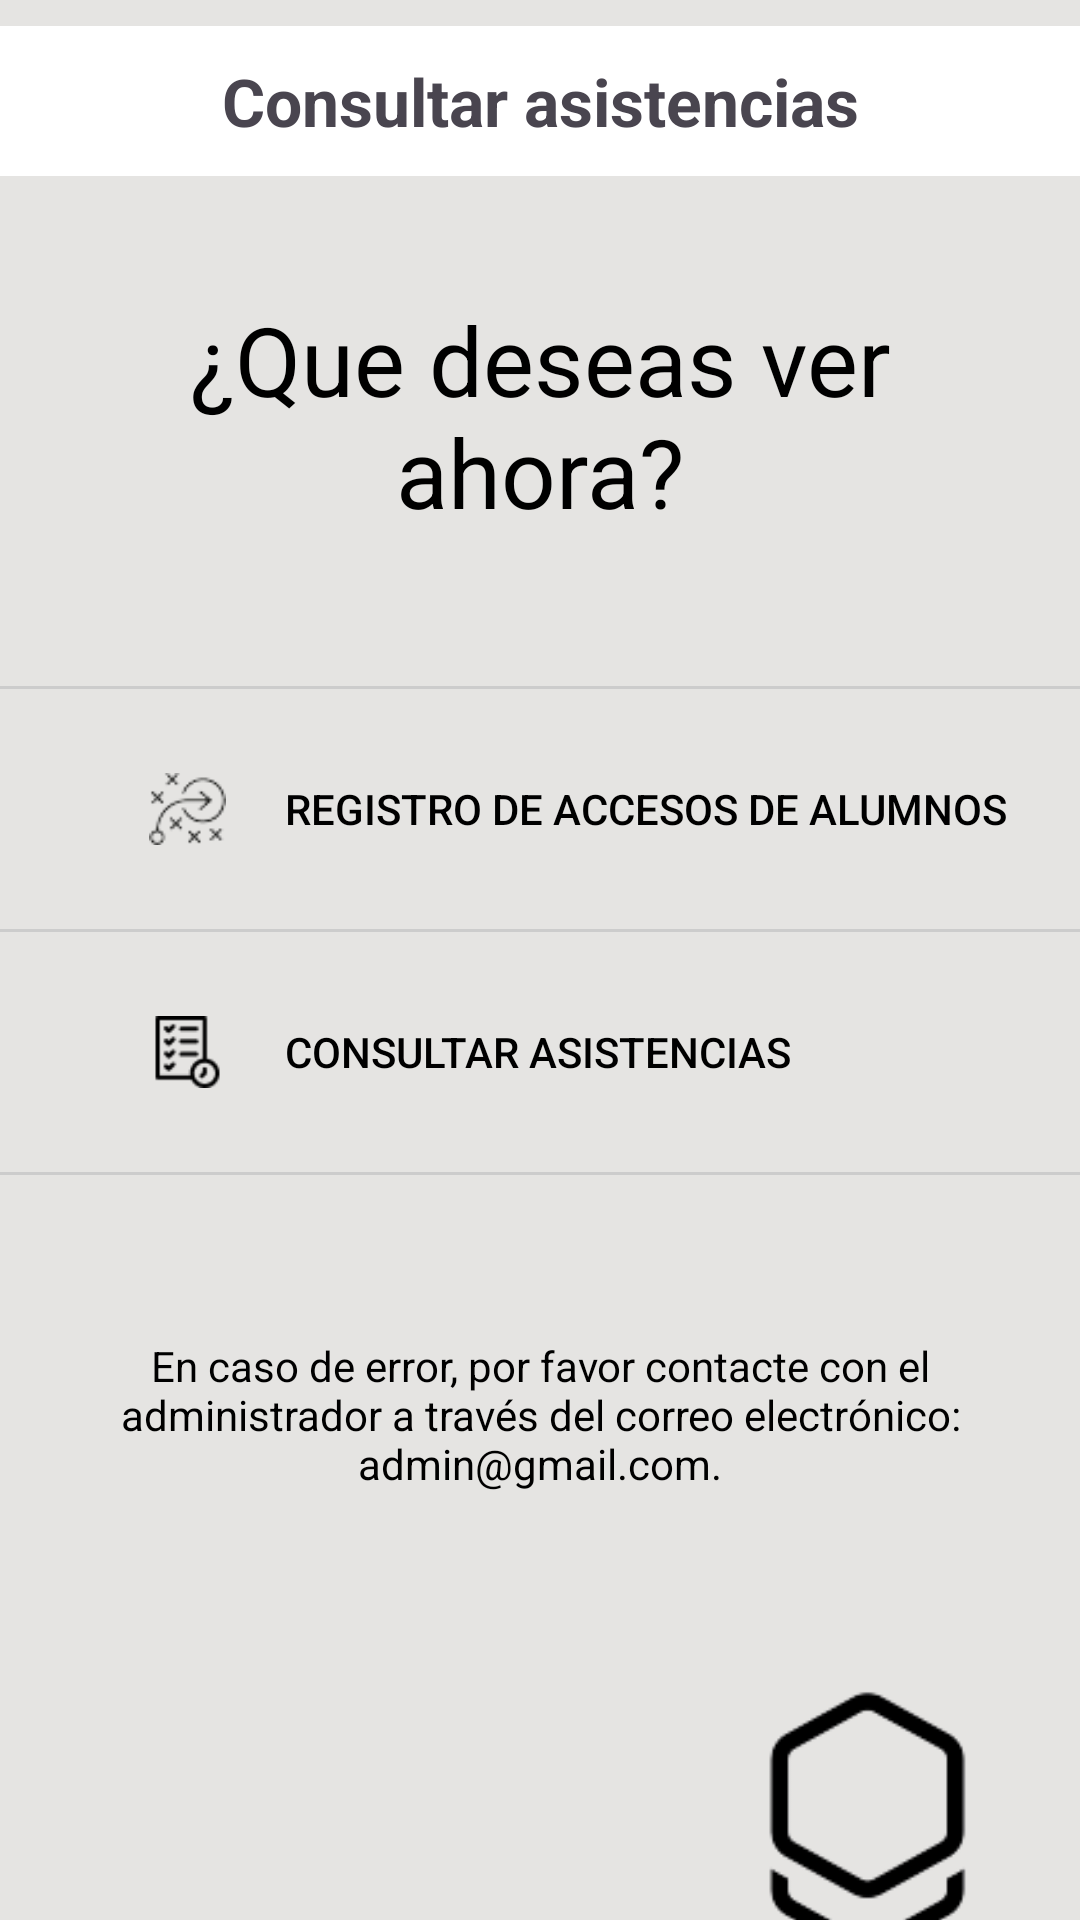

Android layout source for this screen:
<!-- AndroidManifest.xml: application theme Theme.InstitutTIC -->
<!-- res/layout/consulatar_asistencias_admin.xml -->
<?xml version="1.0" encoding="utf-8"?>
<LinearLayout xmlns:android="http://schemas.android.com/apk/res/android"
    xmlns:app="http://schemas.android.com/apk/res-auto"
    android:layout_width="match_parent"
    android:layout_height="match_parent"
    android:layout_gravity="center"
    android:gravity="center"
    android:id="@+id/main"
    android:orientation="vertical"
    android:background="#E5E4E2">

    <TextView
        android:layout_width="match_parent"
        android:layout_height="50dp"
        android:background="@color/white"
        android:gravity="center"
        android:text="Consultar asistencias"
        android:layout_marginTop="30dp"
        android:textSize="22dp"
        android:textStyle="bold" />
    <TextView
        android:layout_width="250dp"
        android:layout_height="100dp"
        android:gravity="center"
        android:layout_marginTop="30dp"
        android:layout_marginBottom="20dp"
        android:textColor="@color/black"
        android:text="¿Que deseas ver ahora?"
        android:textSize="32dp"/>


    
    <View
        android:layout_width="match_parent"
        android:layout_height="1dp"
        android:background="#CCCCCC"
        android:layout_marginTop="20dp" />

    <LinearLayout
        android:layout_width="match_parent"
        android:layout_height="wrap_content"
        android:orientation="horizontal"
        android:padding="16dp"
        android:gravity="center_vertical"
        android:background="#E5E4E2">

        
        <ImageView
            android:id="@+id/imageView2"
            android:layout_width="wrap_content"
            android:layout_height="24dp"
            android:layout_marginStart="30dp"
            android:layout_marginEnd="8dp"
            android:contentDescription="Ícono Asistencias Hoy"
            android:src="@drawable/ic_registro_accesos" />

        
        <Button
            android:id="@+id/btn_asistencias_hoy"
            android:layout_width="0dp"
            android:layout_height="wrap_content"
            android:layout_weight="1"
            android:background="@null"
            android:gravity="start|center_vertical"
            android:text="Registro de accesos de alumnos"
            android:textColor="#000000"
            android:backgroundTint="#E5E4E2"
            android:textSize="14sp"
            android:padding="8dp" />
    </LinearLayout>


    
    <View
        android:layout_width="match_parent"
        android:layout_height="1dp"
        android:background="#CCCCCC" />

    


    <LinearLayout
        android:layout_width="match_parent"
        android:layout_height="wrap_content"
        android:orientation="horizontal"
        android:padding="16dp"
        android:gravity="center_vertical"
        android:background="#E5E4E2">

        
        <ImageView
            android:id="@+id/imageView2"
            android:layout_width="wrap_content"
            android:layout_height="24dp"
            android:layout_marginStart="30dp"
            android:layout_marginEnd="8dp"
            android:contentDescription="Ícono Asistencias Hoy"
            android:src="@drawable/consultaasistencia" />

        
        <Button
            android:id="@+id/btn_asistencias_hoy"
            android:layout_width="0dp"
            android:layout_height="wrap_content"
            android:layout_weight="1"
            android:background="@null"
            android:gravity="start|center_vertical"
            android:text="Consultar asistencias "
            android:textColor="#000000"
            android:backgroundTint="#E5E4E2"
            android:textSize="14sp"
            android:padding="8dp" />
    </LinearLayout>

    
    <View
        android:layout_width="match_parent"
        android:layout_height="1dp"
        android:background="#CCCCCC" />


    <TextView
        android:layout_width="300dp"
        android:layout_height="80dp"
        android:gravity="center"
        android:layout_marginTop="40dp"
        android:textColor="@color/black"
        android:layout_marginBottom="50dp"
        android:text="En caso de error, por favor contacte con el administrador a través del correo electrónico: admin@gmail.com."
        android:textSize="14dp"/>


    <ImageView
        android:id="@+id/logoBWImage"
        android:layout_width="100dp"
        android:layout_height="100dp"
        android:src="@drawable/logo_blanconegro"
        android:layout_marginEnd="20dp"
        android:contentDescription="Logo"
        android:layout_gravity="end" />

    <LinearLayout
        android:layout_width="match_parent"
        android:layout_height="wrap_content"
        android:orientation="horizontal"
        android:gravity="center"
        android:background="#FFFFFF"
        android:layout_gravity="bottom"
        android:padding="8dp"
        android:elevation="8dp">

        
        <Button
            android:id="@+id/btn_horario"
            android:layout_width="0dp"
            android:layout_height="wrap_content"
            android:layout_weight="1"
            android:drawableTop="@drawable/ic_horario"
            android:drawablePadding="8dp"
            android:backgroundTint="@color/white"
            android:text="Horario"
            android:textSize="12sp"
            android:textColor="#000000"
            android:gravity="center" />

        

        

        <Button
            android:id="@+id/btn_registro"
            android:layout_width="0dp"
            android:layout_height="wrap_content"
            android:layout_weight="1"
            android:backgroundTint="@color/white"
            android:drawableTop="@drawable/ic_registro"
            android:drawablePadding="8dp"
            android:gravity="center"
            android:text="Registro"
            android:textColor="#000000"
            android:textSize="12sp" />

        <Button
            android:id="@+id/btn_asistencias"
            android:layout_width="16dp"
            android:layout_height="wrap_content"
            android:layout_weight="1"
            android:backgroundTint="@color/white"
            android:drawableTop="@drawable/ic_asistencia_azul"
            android:drawablePadding="9dp"
            android:gravity="center"
            android:text="Asistencias"
            android:textColor="#2596BE"
            android:textSize="10sp" />

        
        <Button
            android:id="@+id/btn_perfil"
            android:layout_width="0dp"
            android:layout_height="wrap_content"
            android:layout_weight="1"
            android:drawableTop="@drawable/ic_perfil"
            android:drawablePadding="8dp"
            android:backgroundTint="@color/white"
            android:text="Perfil"
            android:textSize="12sp"
            android:textColor="#000000"
            android:gravity="center" />
    </LinearLayout>

</LinearLayout>
<!-- resources referenced by this layout -->
<resources>
  <color name="black">#FF000000</color>
  <color name="white">#FFFFFFFF</color>
  <!-- drawable consultaasistencia: png bitmap (drawable, 807 bytes) -->
  <!-- drawable ic_asistencia_azul: jpg bitmap (drawable, 1708 bytes) -->
  <!-- drawable ic_horario: png bitmap (drawable, 1063 bytes) -->
  <!-- drawable ic_perfil: png bitmap (drawable, 4589 bytes) -->
  <!-- drawable ic_registro: png bitmap (drawable, 1012 bytes) -->
  <!-- drawable ic_registro_accesos: png bitmap (drawable, 1831 bytes) -->
  <!-- drawable logo_blanconegro: png bitmap (drawable, 2979 bytes) -->
  <style name="Theme.InstitutTIC" parent="Base.Theme.InstitutTIC" />
  <style name="Base.Theme.InstitutTIC" parent="Theme.Material3.DayNight.NoActionBar">
          
          
      </style>
</resources>
